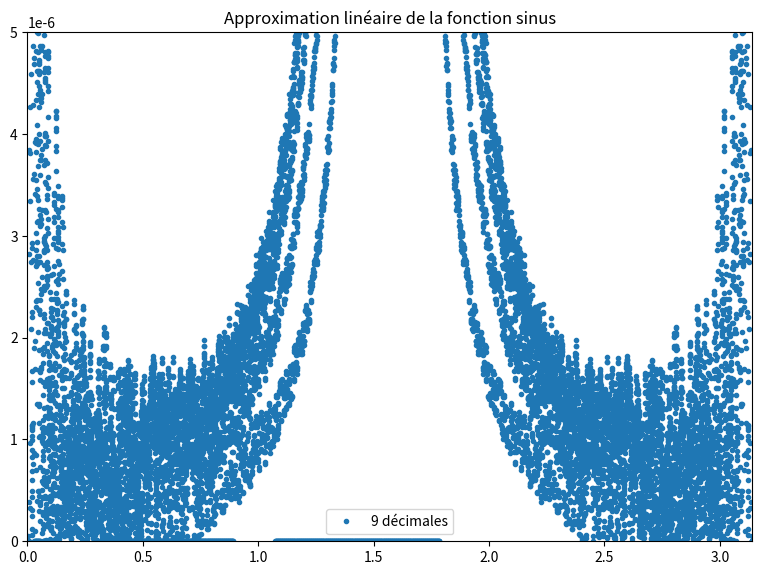

Reproduce this figure in Python. (Note: this script raises an exception after producing the figure.)
import numpy as np
import matplotlib.pyplot as plt

cm = 1/2.54
epsilon = 0.00001

rapport_mdeg_rad = np.pi / 1800

nPrem = 0
nDern = 1800
x_table = range(nPrem, nDern)
#x_complet = np.linspace(0, 1800, 1_000_000)
x_complet = np.linspace(0.1, 1799.9, 17999)
#x_complet = np.linspace(0.1, 899.9, 8999)
x_complet = np.array([round(x,2) for x in x_complet if x % 1 != 0])
print(x_complet)

def approx(x_table, fct, x, nbDigitsTable):
    """
    Approximation linéaire de fct(x) à partir de x_table
    """
    x_table = np.array(x_table)
    
    try :
        # Recherche des indices des deux points les plus proches de x
        x_inf = x_table[x_table <= x].max()
        x_sup = x_table[x_table >= x].min()
        
        y_inf = round(fct(rapport_mdeg_rad*x_inf), nbDigitsTable)
        y_sup = round(fct(rapport_mdeg_rad*x_sup), nbDigitsTable)

        #print(fct(rapport_mdeg_rad*x_sup), y_sup)
        # Coefficients de la droite passant par les deux points
        nomi_a = (y_sup - y_inf)
        deno_a = (rapport_mdeg_rad*x_sup - rapport_mdeg_rad*x_inf)
        
        if deno_a == 0:
            return fct(rapport_mdeg_rad*x)
        #print(x, x_inf, x_sup)
        
        a = nomi_a / deno_a 
        b = y_inf - a * rapport_mdeg_rad*x_inf
        return a * rapport_mdeg_rad*x + b
    
    except :
        return fct(rapport_mdeg_rad*x)
    

def ecart_absolu_approx(x_table, fct, x, nbDigitsTable):
    """
    Écart absolu entre fct(x) et son approximation linéaire à partir de x_table
    """
    return fct(rapport_mdeg_rad*x) - approx(x_table, fct, x, nbDigitsTable)

def ecart_relatif_approx(x_table, fct, x, nbDigitsTable):
    """
    Écart relatif entre fct(x) et son approximation linéaire à partir de x_table
    """
    if fct(rapport_mdeg_rad*x) == 0:
        return 0
    else :
        return ecart_absolu_approx(x_table, fct, x, nbDigitsTable) / fct(rapport_mdeg_rad*x)

def calcul_approximation(x_complet, fct, nbDigitsTable):
    """
    Calcul de l'approximation linéaire de fct(x) à partir de x_table
    """
    return [approx(x_table, fct, x, nbDigitsTable) for x in x_complet]

def calcul_ecart_absolu(x_complet, fct, nbDigitsTable):
    """
    Calcul de l'écart absolu entre fct(x) et son approximation linéaire à partir de x_table
    """
    return [ecart_absolu_approx(x_table, fct, x, nbDigitsTable) for x in x_complet]

def calcul_ecart_relatif(x_complet, fct, nbDigitsTable):
    """
    Calcul de l'écart relatif entre fct(x) et son approximation linéaire à partir de x_table
    """
    return [abs(ecart_relatif_approx(x_table, fct, x, nbDigitsTable)) for x in x_complet]

def tracer_approx(fct, label, color,
                  y_lim_1, y_lim_2,
                  x_lim_1, x_lim_2,
                  liste_ticks_x, liste_ticks_y,
                  label_ticks_x, label_ticks_y,
                  titre, nom,
                  hauteur=29.7*cm*1/1.25, largeur=21*cm*1/1.25,
                  entree = x_complet,
                  ticks_y_normal = [-5,-4.5,-4,-3.5,-3,-2.5,-2,-1.5,-1,-0.5,0,0.5,1,1.5,2,2.5,3,3.5,4,4.5,5]):

    fig, ax_normal = plt.subplots(figsize=(hauteur, largeur))
    #ax_trigo = ax_normal.twinx()
    
    ax_normal.vlines(liste_ticks_x, y_lim_1, y_lim_2, color='black',alpha = 0.75, lw=1)
    ax_normal.hlines(liste_ticks_y, x_lim_1, x_lim_2, color='black',alpha = 0.75, lw=1)
    ax_normal.hlines(ticks_y_normal, x_lim_1, x_lim_2, color="black", linestyle='--', alpha=0.5, lw=0.75)
    #ax_normal.hlines(0, x_lim_1, x_lim_2, color="black", alpha=0.75, lw=1.5)
    #ax_normal.vlines(0, y_lim_1, y_lim_2, color="black", alpha=0.75, lw=1.5)
    
    #ax_normal.plot(entree, calcul_ecart_relatif(entree, fct, 3), linestyle = "", marker = ".", label="3 décimales")
    #ax_normal.plot(entree, calcul_ecart_relatif(entree, fct, 6), linestyle = "", marker = ".", label="6 décimales")
    ax_normal.plot(entree*rapport_mdeg_rad, calcul_ecart_relatif(entree, fct, 6), linestyle = "", marker = ".", label="9 décimales")
    ax_normal.legend()
    
    ax_normal.set_xlim(x_lim_1, x_lim_2)
    #ax_trigo.set_ylim(y_lim_1, y_lim_2)
    ax_normal.set_ylim(y_lim_1, y_lim_2)
    
    #ax_trigo.set_xticks(liste_ticks_x, label_ticks_x)
    #ax_trigo.set_yticks(liste_ticks_y, label_ticks_y)
    #ax_normal.set_yticks(ticks_y_normal)
    
    # Ajouter des titres et des labels
    ax_normal.set_title(titre)
    #ax_trigo.set_xlabel(r'$\theta$')
    
    # Enregistrer le graphique
    fig.savefig(f'Section 3 - Trigonometrie/v1 - Trigonometrie/Qualité approx linéaire/{nom}.png', dpi=300, bbox_inches='tight')

tracer_approx(np.tan, r'$\sin(\theta)$', 'blue',
              -0.000000001, 0.000005,
              0,1800*rapport_mdeg_rad,
              [], [],
              [], [],
              'Approximation linéaire de la fonction sinus', 'approximation_sin',
              entree = x_complet,
              ticks_y_normal = [])

#print(calcul_ecart_absolu(x_complet, np.sin))